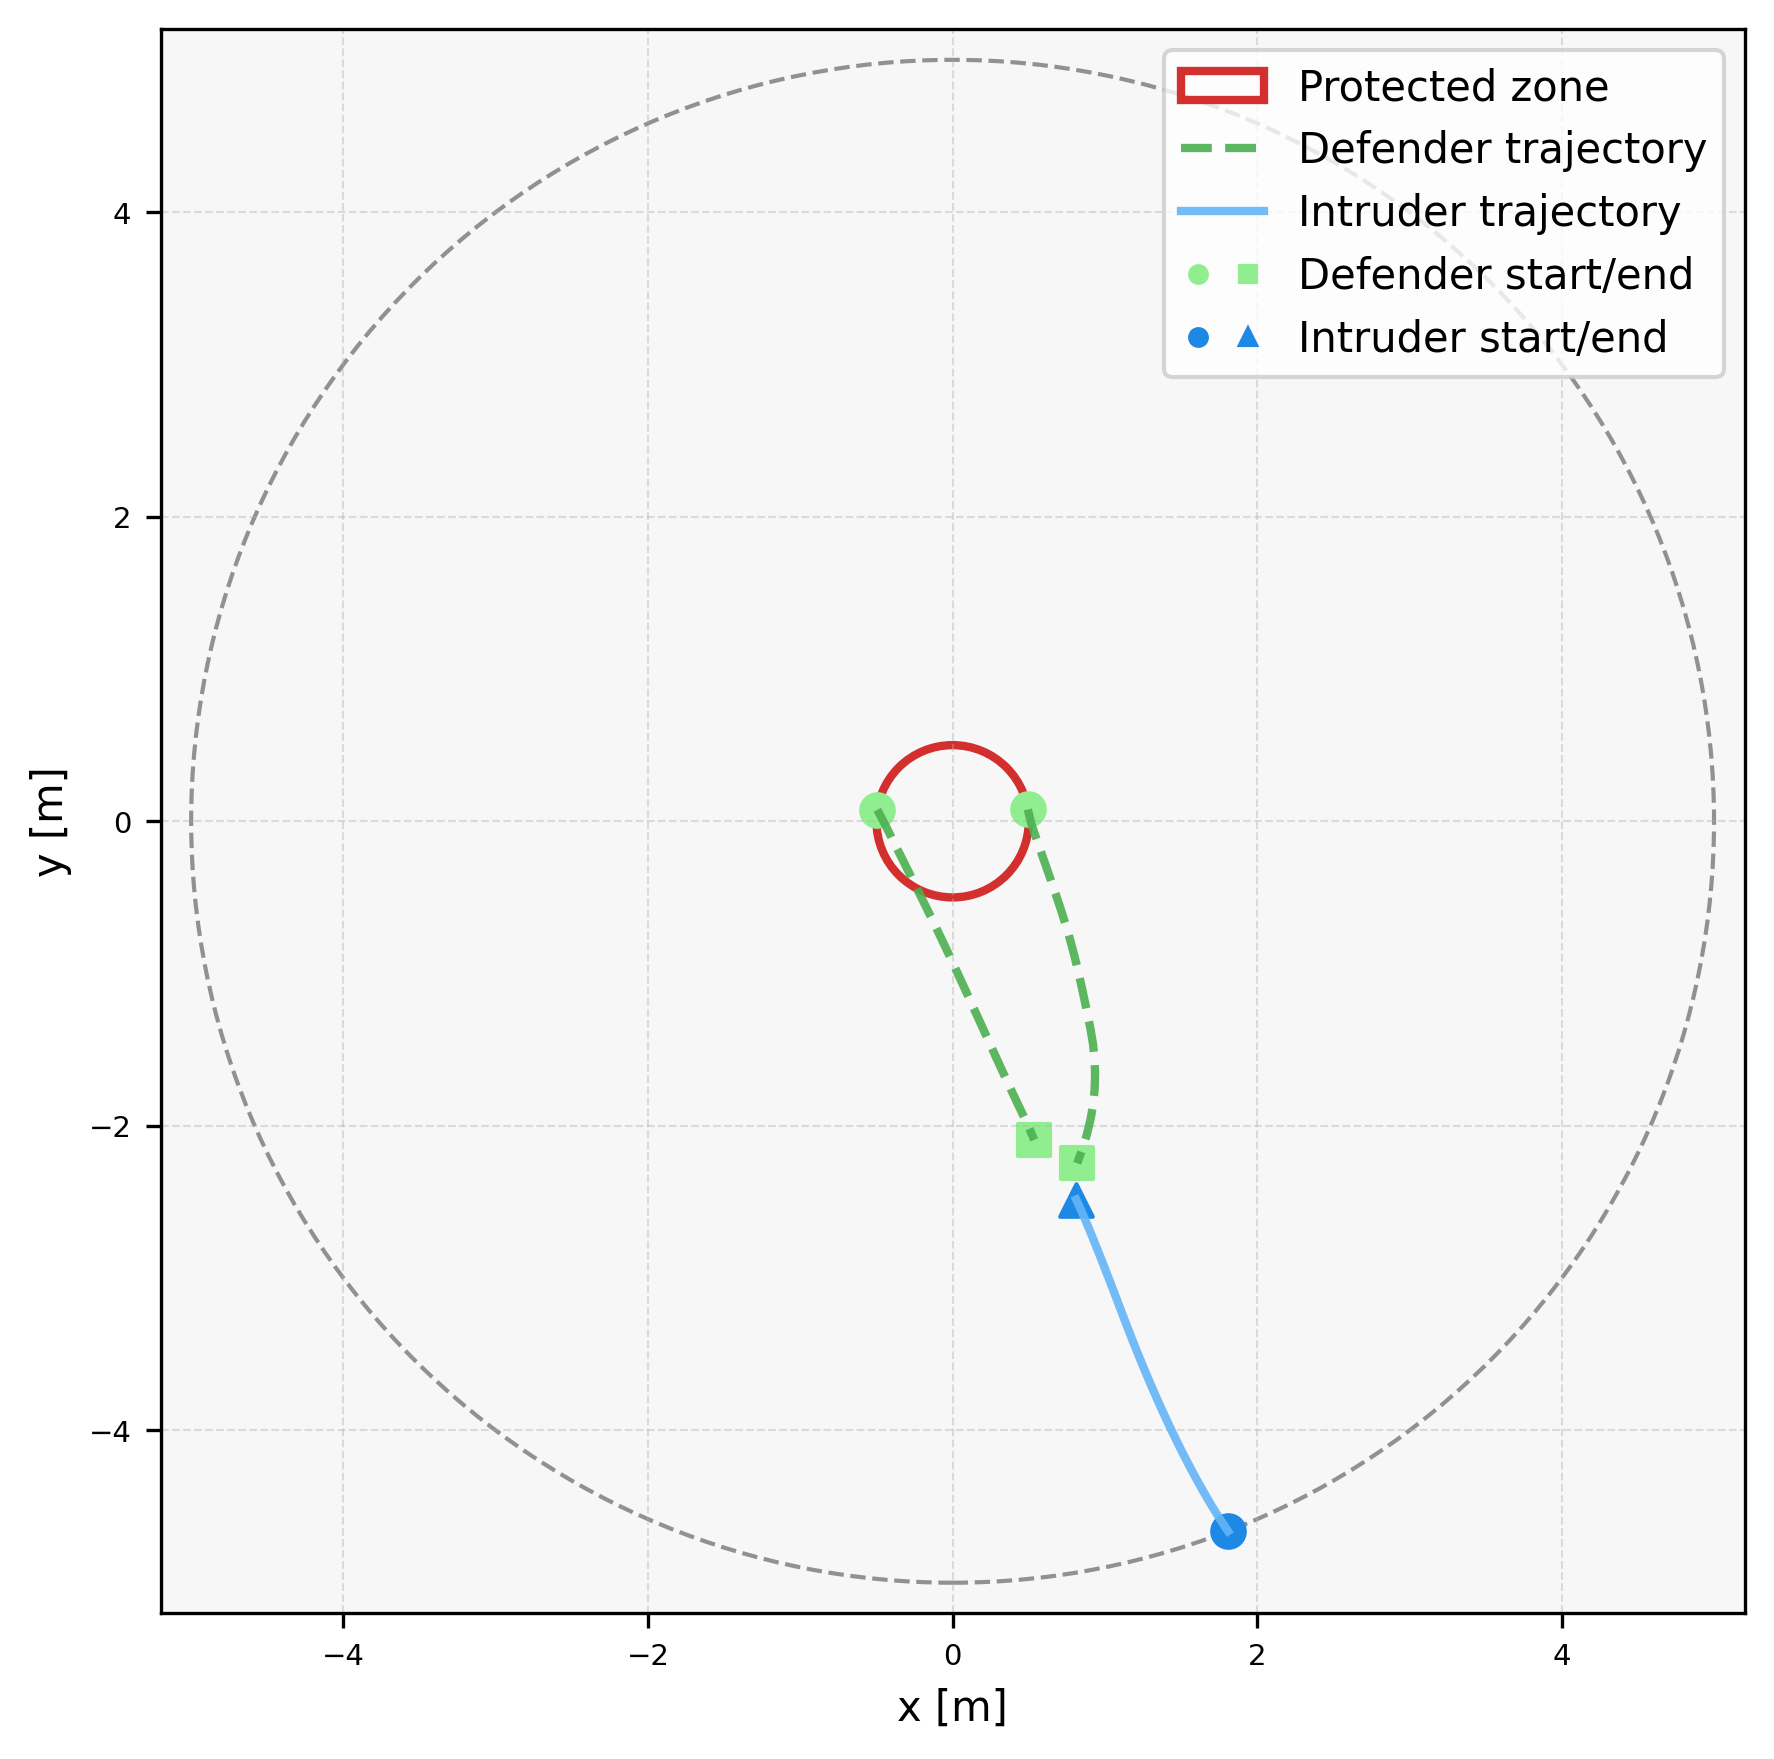

Values plotted in this chart, from the file beside it:
episode, step, category, entity_type, entity_index, x, y, ellipse_width, ellipse_height, ellipse_angle_deg, time, captured, frame_phase, sticky_breach
5, 0, agent, defender, 0, 0.494, 0.0775, , , , 0.0, 0, native_pre_step, 0
5, 0, agent, defender, 1, -0.4943, 0.07512, , , , 0.0, 0, native_pre_step, 0
5, 0, agent, intruder, 0, 1.809, -4.661, , , , 0.0, 0, native_pre_step, 0
5, 1, agent, defender, 0, 0.5179, -0.01958, , , , 0.1, 0, native_pre_step, 0
5, 1, agent, defender, 1, -0.4477, -0.01337, , , , 0.1, 0, native_pre_step, 0
5, 1, agent, intruder, 0, 1.753, -4.578, , , , 0.1, 0, native_pre_step, 0
5, 2, agent, defender, 0, 0.55, -0.1143, , , , 0.2, 0, native_pre_step, 0
5, 2, agent, defender, 1, -0.403, -0.1028, , , , 0.2, 0, native_pre_step, 0
5, 2, agent, intruder, 0, 1.7, -4.493, , , , 0.2, 0, native_pre_step, 0
5, 3, agent, defender, 0, 0.583, -0.2087, , , , 0.3, 0, native_pre_step, 0
5, 3, agent, defender, 1, -0.3583, -0.1923, , , , 0.3, 0, native_pre_step, 0
5, 3, agent, intruder, 0, 1.65, -4.407, , , , 0.3, 0, native_pre_step, 0
5, 4, agent, defender, 0, 0.6162, -0.303, , , , 0.4, 0, native_pre_step, 0
5, 4, agent, defender, 1, -0.3136, -0.2817, , , , 0.4, 0, native_pre_step, 0
5, 4, agent, intruder, 0, 1.601, -4.32, , , , 0.4, 0, native_pre_step, 0
5, 5, agent, defender, 0, 0.6491, -0.3975, , , , 0.5, 0, native_pre_step, 0
5, 5, agent, defender, 1, -0.269, -0.3712, , , , 0.5, 0, native_pre_step, 0
5, 5, agent, intruder, 0, 1.554, -4.232, , , , 0.5, 0, native_pre_step, 0
5, 6, agent, defender, 0, 0.6817, -0.492, , , , 0.6, 0, native_pre_step, 0
5, 6, agent, defender, 1, -0.2246, -0.4608, , , , 0.6, 0, native_pre_step, 0
5, 6, agent, intruder, 0, 1.508, -4.143, , , , 0.6, 0, native_pre_step, 0
5, 7, agent, defender, 0, 0.7132, -0.5869, , , , 0.7, 0, native_pre_step, 0
5, 7, agent, defender, 1, -0.1804, -0.5505, , , , 0.7, 0, native_pre_step, 0
5, 7, agent, intruder, 0, 1.463, -4.053, , , , 0.7, 0, native_pre_step, 0
5, 8, agent, defender, 0, 0.7433, -0.6823, , , , 0.8, 0, native_pre_step, 0
5, 8, agent, defender, 1, -0.1366, -0.6404, , , , 0.8, 0, native_pre_step, 0
5, 8, agent, intruder, 0, 1.42, -3.963, , , , 0.8, 0, native_pre_step, 0
5, 9, agent, defender, 0, 0.7714, -0.7782, , , , 0.9, 0, native_pre_step, 0
5, 9, agent, defender, 1, -0.09304, -0.7304, , , , 0.9, 0, native_pre_step, 0
5, 9, agent, intruder, 0, 1.378, -3.872, , , , 0.9, 0, native_pre_step, 0
5, 10, agent, defender, 0, 0.7976, -0.8747, , , , 1.0, 0, native_pre_step, 0
5, 10, agent, defender, 1, -0.04996, -0.8207, , , , 1.0, 0, native_pre_step, 0
5, 10, agent, intruder, 0, 1.337, -3.781, , , , 1.0, 0, native_pre_step, 0
5, 11, agent, defender, 0, 0.8216, -0.9718, , , , 1.1, 0, native_pre_step, 0
5, 11, agent, defender, 1, -0.007369, -0.9111, , , , 1.1, 0, native_pre_step, 0
5, 11, agent, intruder, 0, 1.297, -3.689, , , , 1.1, 0, native_pre_step, 0
5, 12, agent, defender, 0, 0.8435, -1.069, , , , 1.2, 0, native_pre_step, 0
5, 12, agent, defender, 1, 0.03481, -1.002, , , , 1.2, 0, native_pre_step, 0
5, 12, agent, intruder, 0, 1.258, -3.597, , , , 1.2, 0, native_pre_step, 0
5, 13, agent, defender, 0, 0.8646, -1.167, , , , 1.3, 0, native_pre_step, 0
5, 13, agent, defender, 1, 0.07671, -1.093, , , , 1.3, 0, native_pre_step, 0
5, 13, agent, intruder, 0, 1.22, -3.505, , , , 1.3, 0, native_pre_step, 0
5, 14, agent, defender, 0, 0.8854, -1.265, , , , 1.4, 0, native_pre_step, 0
5, 14, agent, defender, 1, 0.1184, -1.184, , , , 1.4, 0, native_pre_step, 0
5, 14, agent, intruder, 0, 1.183, -3.412, , , , 1.4, 0, native_pre_step, 0
5, 15, agent, defender, 0, 0.9053, -1.363, , , , 1.5, 0, native_pre_step, 0
5, 15, agent, defender, 1, 0.1599, -1.274, , , , 1.5, 0, native_pre_step, 0
5, 15, agent, intruder, 0, 1.146, -3.319, , , , 1.5, 0, native_pre_step, 0
5, 16, agent, defender, 0, 0.9218, -1.462, , , , 1.6, 0, native_pre_step, 0
5, 16, agent, defender, 1, 0.2013, -1.366, , , , 1.6, 0, native_pre_step, 0
5, 16, agent, intruder, 0, 1.111, -3.225, , , , 1.6, 0, native_pre_step, 0
5, 17, agent, defender, 0, 0.9322, -1.561, , , , 1.7, 0, native_pre_step, 0
5, 17, agent, defender, 1, 0.2428, -1.456, , , , 1.7, 0, native_pre_step, 0
5, 17, agent, intruder, 0, 1.075, -3.132, , , , 1.7, 0, native_pre_step, 0
5, 18, agent, defender, 0, 0.9356, -1.661, , , , 1.8, 0, native_pre_step, 0
5, 18, agent, defender, 1, 0.2843, -1.547, , , , 1.8, 0, native_pre_step, 0
5, 18, agent, intruder, 0, 1.04, -3.039, , , , 1.8, 0, native_pre_step, 0
5, 19, agent, defender, 0, 0.9326, -1.761, , , , 1.9, 0, native_pre_step, 0
5, 19, agent, defender, 1, 0.3259, -1.638, , , , 1.9, 0, native_pre_step, 0
5, 19, agent, intruder, 0, 1.003, -2.945, , , , 1.9, 0, native_pre_step, 0
... 18 more rows
